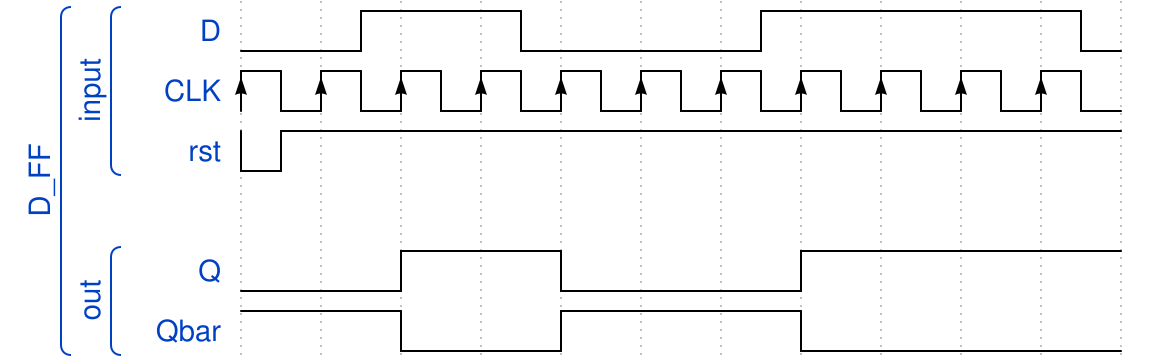

Reproduce this timing diagram as a WaveDrom spec.

{ "signal" : 
[
  ['D_FF',
  	['input',
    { "name":"D","wave":"lnhpl.nh..p"},
    { "name": "CLK", "wave": "P.........."},
    { "name": "rst", "wave": "nh........."}
  	],
   {},
  	['out',
     { "name": "Q", "wave": "l.h.l..h..." },
     { "name": "Qbar", "wave": "h.l.h..l..."}
    
   	]
  ]
 ]
 
}

